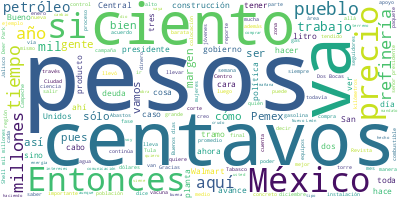

Data behind this chart, as committed beside it:
Participante, Texto, Sentimiento, Palabras, Dia, Mes, Anio
PRESIDENTE ANDRES MANUEL LOPEZ OBRADOR, ?Buenos días., 0.0, 2, 27, 12, 2021
PRESIDENTE ANDRES MANUEL LOPEZ OBRADOR, Vamos a iniciar la semana. Me da mucho g…, 0.0, 34, 27, 12, 2021
PRESIDENTE ANDRES MANUEL LOPEZ OBRADOR, Los reportes que tenemos en general es q…, 0.0, 42, 27, 12, 2021
PRESIDENTE ANDRES MANUEL LOPEZ OBRADOR, Y vamos a comenzar con Ricardo Sheffield…, 0.0, 36, 27, 12, 2021
RICARDO SHEFFIELD PADILLA, Muy buenos días, señor presidente; muy b…, 0.0, 28, 27, 12, 2021
RICARDO SHEFFIELD PADILLA, El precio de los combustibles, quién es …, 0.0, 51, 27, 12, 2021
RICARDO SHEFFIELD PADILLA, El promedio del precio de la regular por…, 0.0, 30, 27, 12, 2021
RICARDO SHEFFIELD PADILLA, Las tres marcas que dieron más caro, con…, 0.0, 28, 27, 12, 2021
RICARDO SHEFFIELD PADILLA, Y vamos a ver por cada uno de los tipos …, 0.0, 16, 27, 12, 2021
RICARDO SHEFFIELD PADILLA, El precio más alto, con el margen más al…, 0.0, 111, 27, 12, 2021
RICARDO SHEFFIELD PADILLA, De la Premium es de Shell la más cara co…, 0.0, 66, 27, 12, 2021
RICARDO SHEFFIELD PADILLA, Para el Diésel, la más cara, con el marg…, 0.0, 48, 27, 12, 2021
RICARDO SHEFFIELD PADILLA, En verificaciones a gasolineras, atendim…, 0.0, 37, 27, 12, 2021
RICARDO SHEFFIELD PADILLA, La gasolina regular en la app, que no to…, 0.0, 60, 27, 12, 2021
RICARDO SHEFFIELD PADILLA, Y las más caras 22.99 es de Shell en Mol…, 0.0, 20, 27, 12, 2021
RICARDO SHEFFIELD PADILLA, Para la Premium, la más barata 20.99, Se…, 0.0, 42, 27, 12, 2021
RICARDO SHEFFIELD PADILLA, Para el diésel, la más barata, 20.05 de …, 0.0, 22, 27, 12, 2021
RICARDO SHEFFIELD PADILLA, Las más caras, 24.93 de Pemex en Jalpa d…, 0.0, 53, 27, 12, 2021
RICARDO SHEFFIELD PADILLA, Vamos a ver el precio del gas LP. En el …, 0.0, 53, 27, 12, 2021
RICARDO SHEFFIELD PADILLA, Y para tanques estacionarios el precio p…, 0.0, 36, 27, 12, 2021
RICARDO SHEFFIELD PADILLA, Y tenemos precios abajo de los máximos e…, 0.0, 57, 27, 12, 2021
RICARDO SHEFFIELD PADILLA, Y en el caso de los cilindros de gas hay…, 0.0, 85, 27, 12, 2021
RICARDO SHEFFIELD PADILLA, Ochocientas tres verificaciones o visita…, 0.0, 48, 27, 12, 2021
RICARDO SHEFFIELD PADILLA, Y de las 803, todos estaban respetando e…, 0.0, 39, 27, 12, 2021
RICARDO SHEFFIELD PADILLA, Quién es quién en los precios de los pro…, 0.0, 41, 27, 12, 2021
RICARDO SHEFFIELD PADILLA, Vamos a ver las más caras. Soriana Súper…, 0.0, 73, 27, 12, 2021
RICARDO SHEFFIELD PADILLA, ¿Quiénes son las más económicas?, 0.0, 5, 27, 12, 2021
RICARDO SHEFFIELD PADILLA, Vuelve a salir la Central de Abastos de …, 0.0, 107, 27, 12, 2021
RICARDO SHEFFIELD PADILLA, Y en la región que abarca Baja Californi…, 0.0, 73, 27, 12, 2021
RICARDO SHEFFIELD PADILLA, Las más baratas, en la Central de Abasto…, 0.0, 37, 27, 12, 2021
RICARDO SHEFFIELD PADILLA, La tercera región, que abarca Baja Calif…, 0.0, 67, 27, 12, 2021
RICARDO SHEFFIELD PADILLA, Las más baratas, la Central de Abastos d…, 0.0, 39, 27, 12, 2021
RICARDO SHEFFIELD PADILLA, Y, por último, tenemos los precios de la…, 0.0, 62, 27, 12, 2021
RICARDO SHEFFIELD PADILLA, ¿Y quiénes son los más baratos?, 0.0, 6, 27, 12, 2021
RICARDO SHEFFIELD PADILLA, La Central de Abastos de Villahermosa, T…, 0.0, 45, 27, 12, 2021
RICARDO SHEFFIELD PADILLA, Y también, aprovechando la ocasión, un c…, 0.0, 83, 27, 12, 2021
RICARDO SHEFFIELD PADILLA, Queremos presentarles un breve informe d…, 0.0, 59, 27, 12, 2021
RICARDO SHEFFIELD PADILLA, Y en Profeco TV, es un canal en YouTube,…, 0.0, 41, 27, 12, 2021
RICARDO SHEFFIELD PADILLA, En la Revista del Consumidor en el 2017 …, 0.0, 127, 27, 12, 2021
RICARDO SHEFFIELD PADILLA, Y ahí es donde hemos estado difundiendo …, 0.0, 91, 27, 12, 2021
RICARDO SHEFFIELD PADILLA, En enero del 2020 el señor presidente An…, 0.0, 20, 27, 12, 2021
RICARDO SHEFFIELD PADILLA, En junio del 2020, a través de mesas de …, 0.0, 40, 27, 12, 2021
RICARDO SHEFFIELD PADILLA, En esta campaña Sader nos dice cuál es e…, 0.0, 56, 27, 12, 2021
RICARDO SHEFFIELD PADILLA, Y preparamos un platillo sabio, dos o tr…, 0.0, 35, 27, 12, 2021
RICARDO SHEFFIELD PADILLA, Hasta ahorita hemos trabajado con 22 ing…, 0.0, 71, 27, 12, 2021
RICARDO SHEFFIELD PADILLA, Y en total se han producido 15 videos do…, 0.0, 69, 27, 12, 2021
RICARDO SHEFFIELD PADILLA, En total, esta campaña ‘La transformació…, 0.0, 70, 27, 12, 2021
RICARDO SHEFFIELD PADILLA, Muchas gracias., 0.0, 2, 27, 12, 2021
PRESIDENTE ANDRES MANUEL LOPEZ OBRADOR, Vamos, adelante. Ah, esperamos los video…, 0.0, 6, 27, 12, 2021
PREGUNTA, La Secretaría de la Defensa Nacional inf…, 0.0, 23, 27, 12, 2021
PREGUNTA, En la torre de control y servicios de ex…, 0.0, 45, 27, 12, 2021
PREGUNTA, En el estacionamiento y terminal intermo…, 0.0, 41, 27, 12, 2021
PREGUNTA, En la terminal de combustibles y red de …, 0.0, 33, 27, 12, 2021
PREGUNTA, En redes eléctricas, voz y datos, en la …, 0.0, 53, 27, 12, 2021
PREGUNTA, A la fecha se han generado 139 mil 910 e…, 0.0, 20, 27, 12, 2021
PREGUNTA, Faltan 84 días de construcción., 0.0, 5, 27, 12, 2021
ROCIO NAHLE GARCIA, Es 23 de diciembre y estamos dentro del …, 0.0, 29, 27, 12, 2021
ROCIO NAHLE GARCIA, La gente sigue trabajando y espero para …, 0.0, 18, 27, 12, 2021
PREGUNTA, Esta semana se llevó a cabo en el puerto…, 0.0, 32, 27, 12, 2021
PREGUNTA, De igual manera se trasladó desde el áre…, 0.0, 35, 27, 12, 2021
... 178 more rows
